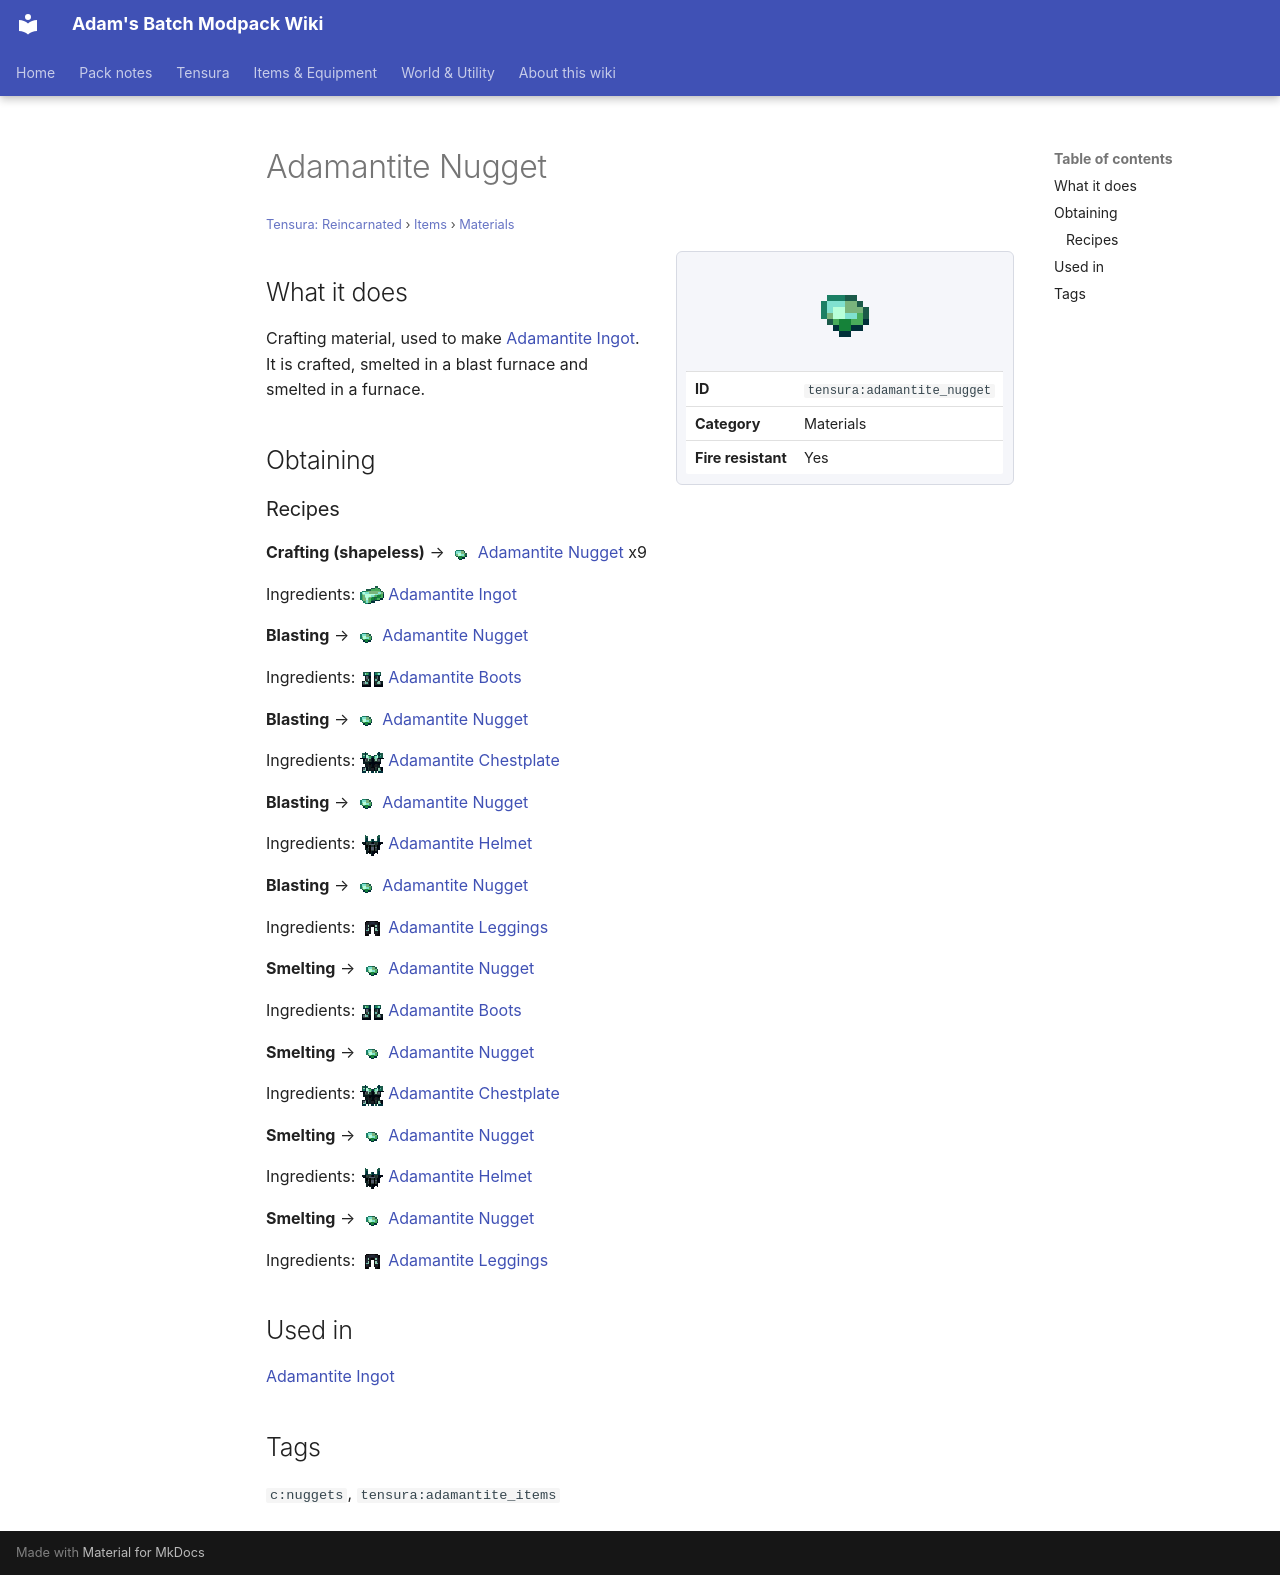

repository: Proteus-Nell/Adams-Batch-MC-Modpack-Wiki · page: tensura-reincarnated/items/materials/adamantite-nugget/index.html · generator: mkdocs

# Adamantite Nugget

<small>[Tensura: Reincarnated](../../index.md) &rsaquo; [Items](../index.md) &rsaquo; [Materials](index.md)</small>

<div class="infobox" markdown>

![Adamantite Nugget](../../../assets/icons/tensura/item/adamantite_nugget.png)

| | |
|---|---|
| **ID** | `tensura:adamantite_nugget` |
| **Category** | Materials |
| **Fire resistant** | Yes |

</div>

## What it does

Crafting material, used to make [Adamantite Ingot](adamantite-ingot.md). It is crafted, smelted in a blast furnace and smelted in a furnace.

## Obtaining

### Recipes

**Crafting (shapeless)** &rarr; ![](../../../assets/icons/tensura/item/adamantite_nugget.png) [Adamantite Nugget](adamantite-nugget.md) x9

Ingredients: ![](../../../assets/icons/tensura/item/adamantite_ingot.png) [Adamantite Ingot](adamantite-ingot.md)

**Blasting** &rarr; ![](../../../assets/icons/tensura/item/adamantite_nugget.png) [Adamantite Nugget](adamantite-nugget.md)

Ingredients: ![](../../../assets/icons/tensura/item/adamantite_boots.png) [Adamantite Boots](../armor/adamantite-boots.md)

**Blasting** &rarr; ![](../../../assets/icons/tensura/item/adamantite_nugget.png) [Adamantite Nugget](adamantite-nugget.md)

Ingredients: ![](../../../assets/icons/tensura/item/adamantite_chestplate.png) [Adamantite Chestplate](../armor/adamantite-chestplate.md)

**Blasting** &rarr; ![](../../../assets/icons/tensura/item/adamantite_nugget.png) [Adamantite Nugget](adamantite-nugget.md)

Ingredients: ![](../../../assets/icons/tensura/item/adamantite_helmet.png) [Adamantite Helmet](../armor/adamantite-helmet.md)

**Blasting** &rarr; ![](../../../assets/icons/tensura/item/adamantite_nugget.png) [Adamantite Nugget](adamantite-nugget.md)

Ingredients: ![](../../../assets/icons/tensura/item/adamantite_leggings.png) [Adamantite Leggings](../armor/adamantite-leggings.md)

**Smelting** &rarr; ![](../../../assets/icons/tensura/item/adamantite_nugget.png) [Adamantite Nugget](adamantite-nugget.md)

Ingredients: ![](../../../assets/icons/tensura/item/adamantite_boots.png) [Adamantite Boots](../armor/adamantite-boots.md)

**Smelting** &rarr; ![](../../../assets/icons/tensura/item/adamantite_nugget.png) [Adamantite Nugget](adamantite-nugget.md)

Ingredients: ![](../../../assets/icons/tensura/item/adamantite_chestplate.png) [Adamantite Chestplate](../armor/adamantite-chestplate.md)

**Smelting** &rarr; ![](../../../assets/icons/tensura/item/adamantite_nugget.png) [Adamantite Nugget](adamantite-nugget.md)

Ingredients: ![](../../../assets/icons/tensura/item/adamantite_helmet.png) [Adamantite Helmet](../armor/adamantite-helmet.md)

**Smelting** &rarr; ![](../../../assets/icons/tensura/item/adamantite_nugget.png) [Adamantite Nugget](adamantite-nugget.md)

Ingredients: ![](../../../assets/icons/tensura/item/adamantite_leggings.png) [Adamantite Leggings](../armor/adamantite-leggings.md)

## Used in

[Adamantite Ingot](adamantite-ingot.md)

## Tags

`c:nuggets`, `tensura:adamantite_items`
